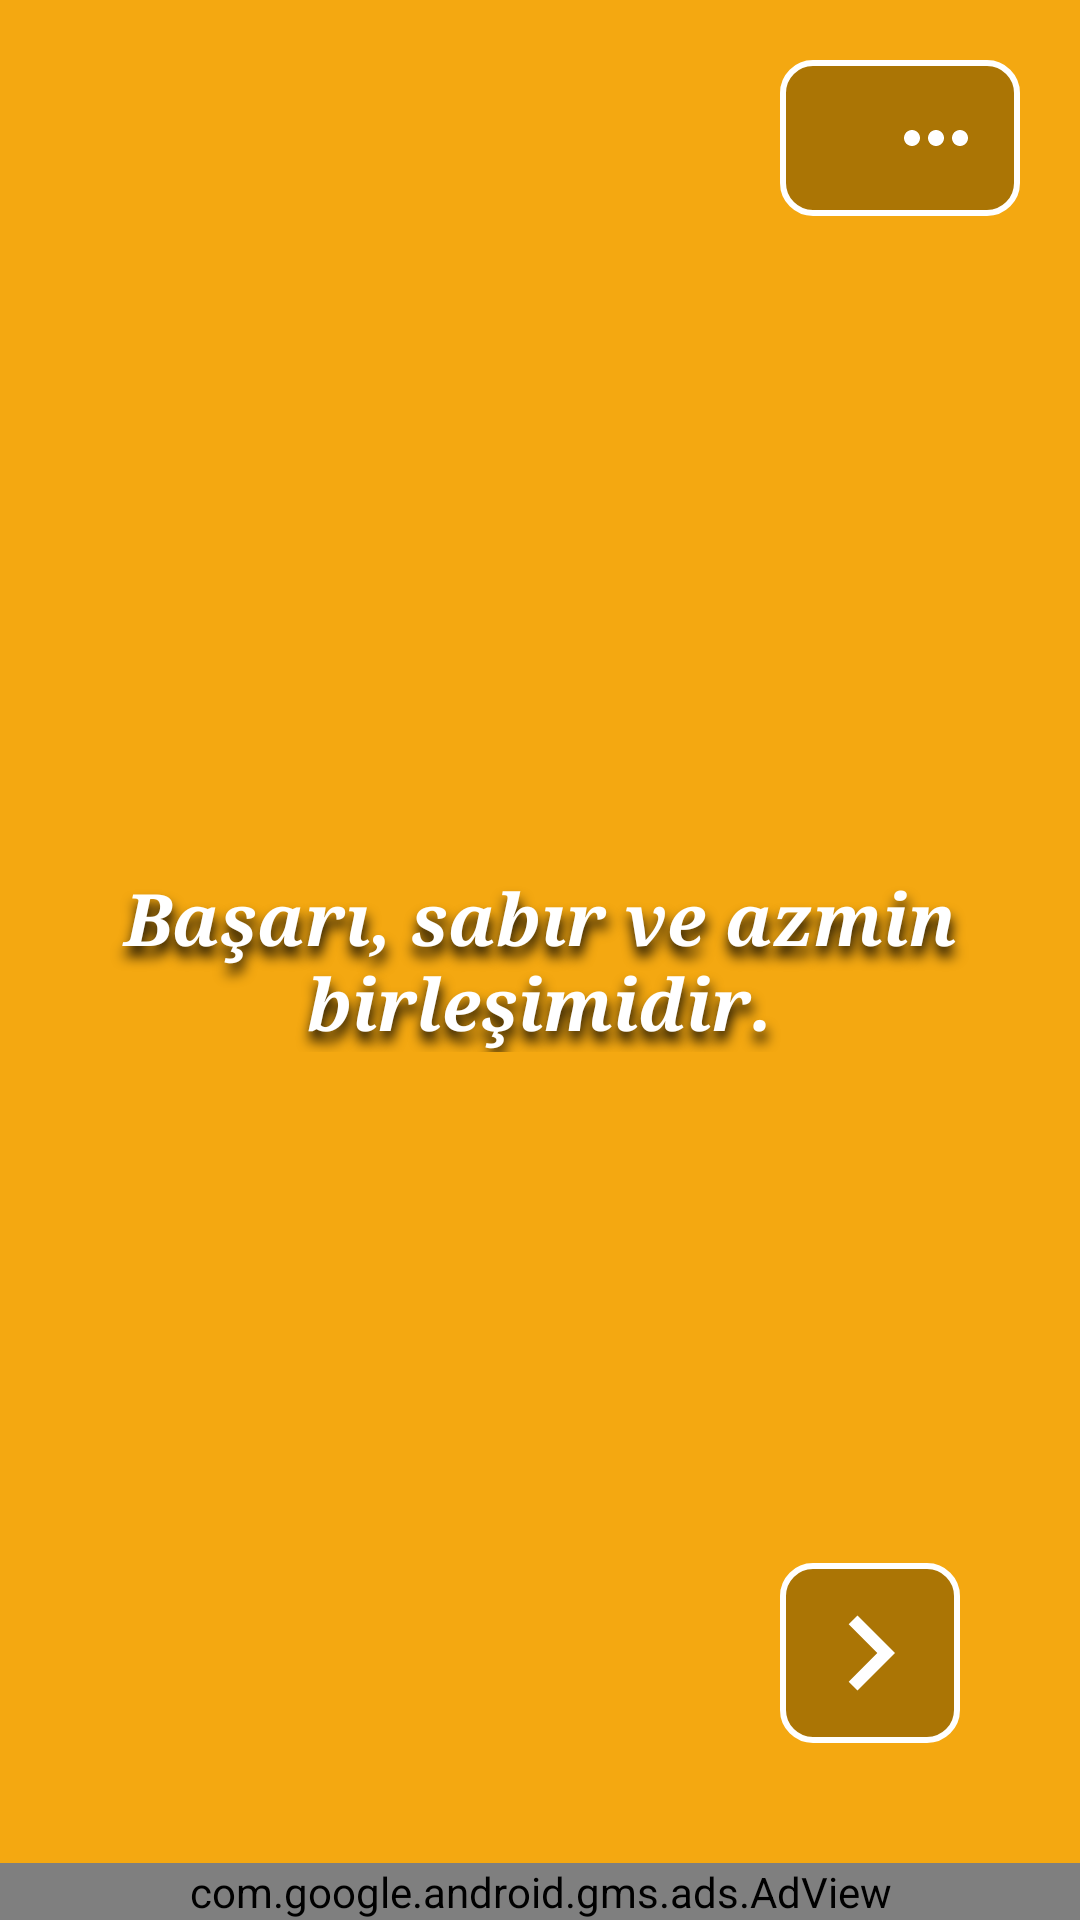

Layout XML and referenced resources for this Android screen:
<!-- AndroidManifest.xml: application theme Theme.Motiwa -->
<!-- res/layout/activity_main.xml -->
<?xml version="1.0" encoding="utf-8"?>
<androidx.constraintlayout.widget.ConstraintLayout xmlns:android="http://schemas.android.com/apk/res/android"
    xmlns:app="http://schemas.android.com/apk/res-auto"
    xmlns:tools="http://schemas.android.com/tools"
    android:id="@+id/main"
    android:layout_width="match_parent"
    android:layout_height="match_parent"
    android:layout_gravity="center_horizontal"
    android:background="@drawable/pexels_general"
    tools:context=".view.MainActivity">

    <TextView
        android:id="@+id/textView"
        android:layout_width="match_parent"
        android:layout_height="wrap_content"
        android:layout_marginStart="10dp"
        android:layout_marginEnd="10dp"
        android:fontFamily="serif"
        android:gravity="center"
        android:minWidth="48dp"
        android:minHeight="48dp"
        android:shadowColor="#000000"
        android:shadowDx="1"
        android:shadowDy="10"
        android:shadowRadius="10"
        android:text="Başarı, sabır ve azmin birleşimidir."
        android:textAlignment="center"
        android:textIsSelectable="true"
        android:textSize="24sp"
        android:textStyle="bold|italic"
        app:layout_constraintBottom_toBottomOf="parent"
        app:layout_constraintEnd_toEndOf="parent"
        app:layout_constraintStart_toStartOf="parent"
        app:layout_constraintTop_toTopOf="parent" />

    <ImageButton
        android:id="@+id/sendButton"
        android:layout_width="60dp"
        android:layout_height="60dp"
        android:layout_marginEnd="40dp"
        android:layout_marginBottom="40dp"
        android:background="@drawable/next_button_background"
        android:contentDescription="next_affirmation"
        android:onClick="changeDailyText"
        android:src="@drawable/baseline_navigate_next_24"
        android:textSize="20sp"
        app:layout_constraintBottom_toTopOf="@+id/adView"
        app:layout_constraintEnd_toEndOf="parent" />

    <LinearLayout
        android:layout_width="wrap_content"
        android:layout_height="wrap_content"
        android:layout_marginTop="20dp"
        android:layout_marginEnd="20dp"
        android:background="@drawable/next_button_background"
        android:gravity="end"
        android:orientation="horizontal"
        app:layout_constraintEnd_toEndOf="parent"
        app:layout_constraintTop_toTopOf="parent">

        <ImageButton
            android:id="@+id/fav_button"
            android:layout_width="wrap_content"
            android:layout_height="wrap_content"
            android:backgroundTint="#00FFFFFF"
            android:contentDescription="favorite_button"
            android:onClick="setFav"
            android:tint="#FFFFFF"
            app:srcCompat="@drawable/star_empty" />

        <ImageButton
            android:id="@+id/settings_button"
            android:layout_width="wrap_content"
            android:layout_height="wrap_content"
            android:layout_gravity="end"
            android:backgroundTint="#00FFFFFF"
            android:contentDescription="settings"
            android:onClick="goSettings"
            android:src="@drawable/baseline_more_horiz_24" />

    </LinearLayout>

    <com.google.android.gms.ads.AdView
        android:id="@+id/adView"
        android:layout_width="match_parent"
        android:layout_height="wrap_content"
        app:adSize="BANNER"
        app:adUnitId="@string/main_activity_ad_banner_id"
        app:layout_constraintBottom_toBottomOf="parent"
        app:layout_constraintEnd_toEndOf="parent"
        app:layout_constraintStart_toStartOf="parent" />

</androidx.constraintlayout.widget.ConstraintLayout>
<!-- resources referenced by this layout -->
<resources>
  <!-- drawable baseline_more_horiz_24 (drawable) -->
  <vector xmlns:android="http://schemas.android.com/apk/res/android" android:height="32dp" android:tint="#FFFFFF" android:viewportHeight="24" android:viewportWidth="24" android:width="32dp">
        
      <path android:fillColor="@android:color/white" android:pathData="M6,10c-1.1,0 -2,0.9 -2,2s0.9,2 2,2 2,-0.9 2,-2 -0.9,-2 -2,-2zM18,10c-1.1,0 -2,0.9 -2,2s0.9,2 2,2 2,-0.9 2,-2 -0.9,-2 -2,-2zM12,10c-1.1,0 -2,0.9 -2,2s0.9,2 2,2 2,-0.9 2,-2 -0.9,-2 -2,-2z"/>
      
  </vector>
  <!-- drawable baseline_navigate_next_24 (drawable) -->
  <vector xmlns:android="http://schemas.android.com/apk/res/android" android:autoMirrored="true" android:height="50dp" android:tint="#FFFFFF" android:viewportHeight="24" android:viewportWidth="24" android:width="50dp">
        
      <path android:fillColor="@android:color/white" android:pathData="M10,6L8.59,7.41 13.17,12l-4.58,4.59L10,18l6,-6z"/>
      
  </vector>
  <!-- drawable next_button_background (drawable) -->
  <?xml version="1.0" encoding="utf-8"?>
  <shape xmlns:android="http://schemas.android.com/apk/res/android">
  
      <solid android:color="#AB7505"/>
      <corners android:radius="10dp"/>
      <stroke android:color="@color/white" android:width="2dp"/>
  
  </shape>
  <string name="main_activity_ad_banner_id">ca-app-pub-4069362318810897/3520411449</string>
  <style name="Theme.Motiwa" parent="Base.Theme.Motiwa" />
  <color name="white">#FFFFFFFF</color>
  <style name="Base.Theme.Motiwa" parent="Theme.Material3.DayNight.NoActionBar">
          <item name="colorPrimary">@color/orange</item>
          <item name="android:colorBackground">#F4A811</item>
          <item name="android:textColor">@color/white</item>
          <item name="android:statusBarColor">@android:color/transparent</item>
          <item name="android:windowTranslucentStatus">true</item>
          <item name="android:fitsSystemWindows">true</item>
          <item name="android:navigationBarColor">@android:color/transparent</item>
          <item name="android:windowTranslucentNavigation">true</item>
      </style>
  <color name="orange">#FF7A00</color>
</resources>
